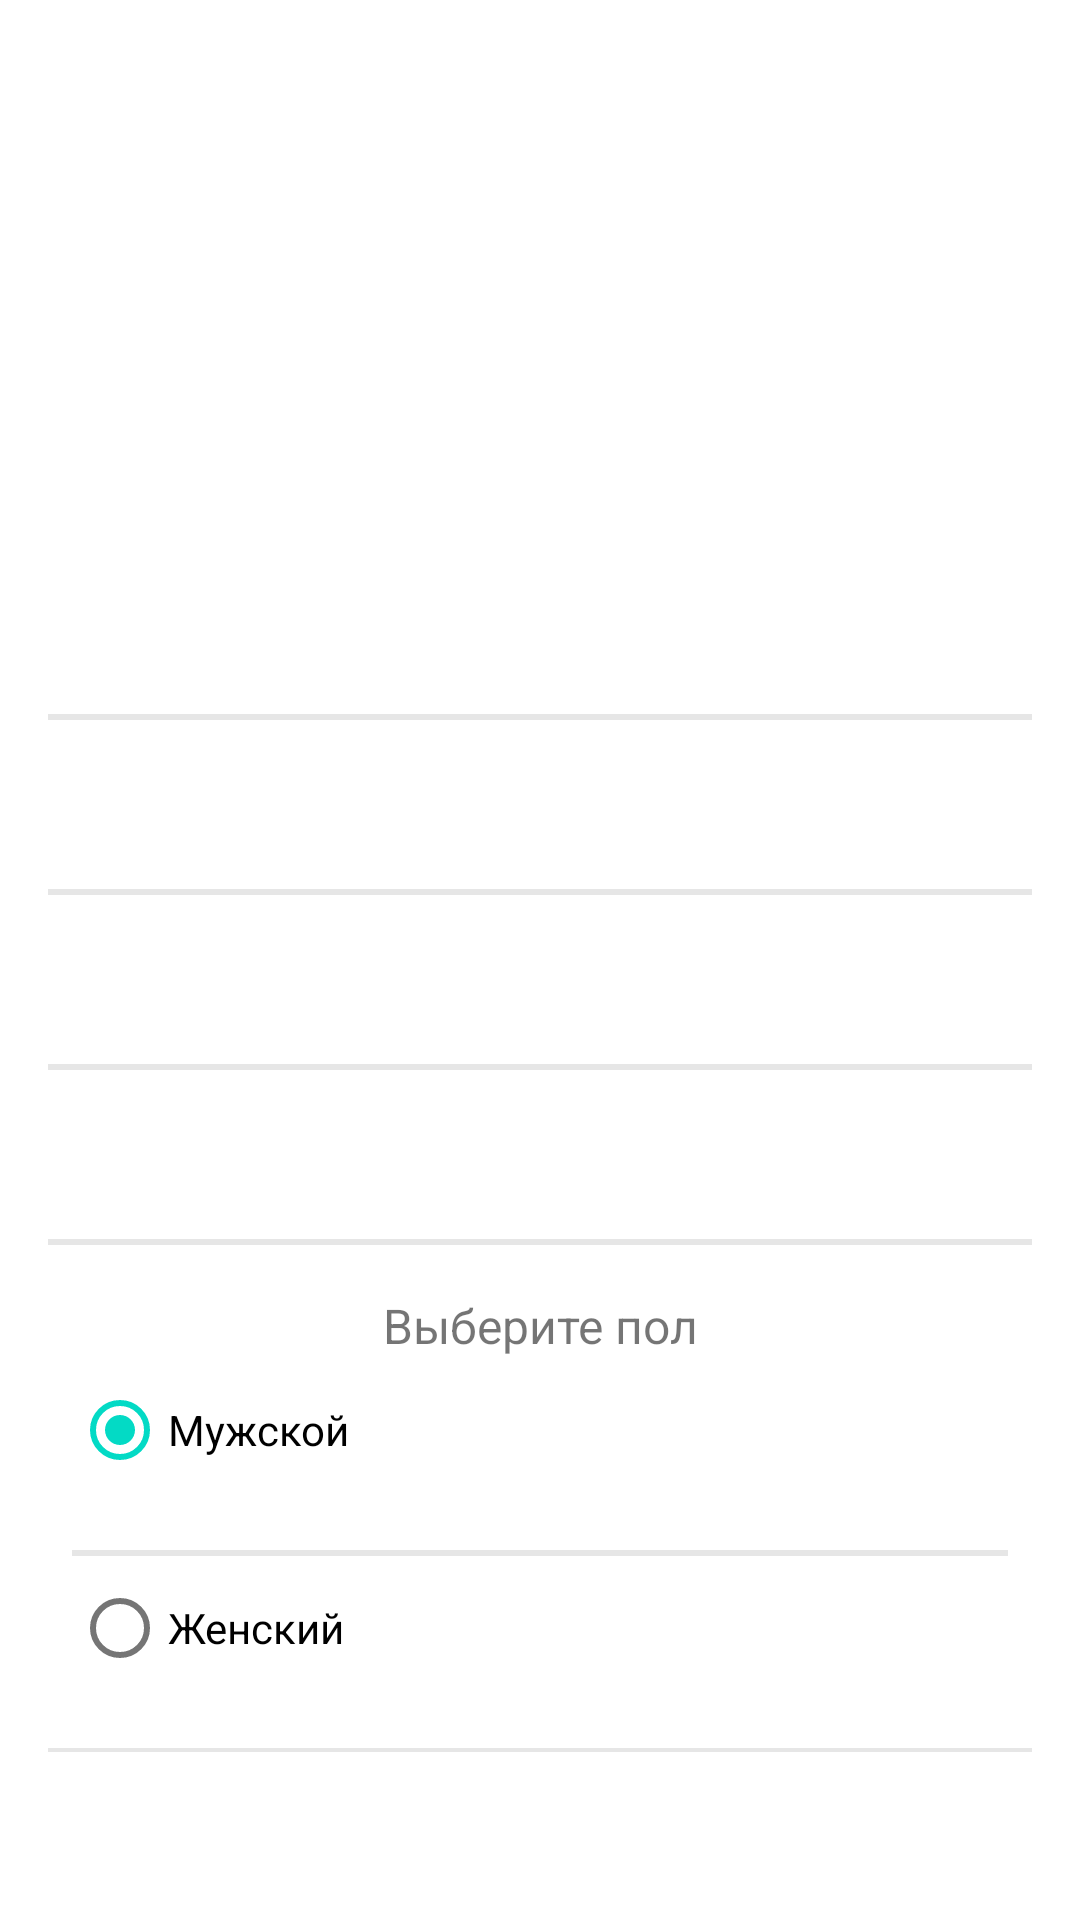

Produce the Android XML layout that renders to this screen, including the resource entries it uses.
<!-- AndroidManifest.xml: application theme Theme.RememberMePlease -->
<!-- res/layout/fragment_add_friends.xml -->
<?xml version="1.0" encoding="utf-8"?>
<androidx.core.widget.NestedScrollView xmlns:android="http://schemas.android.com/apk/res/android"
    xmlns:app="http://schemas.android.com/apk/res-auto"
    xmlns:tools="http://schemas.android.com/tools"
    android:layout_width="match_parent"
    android:layout_height="wrap_content"
    android:paddingBottom="?actionBarSize">

    <androidx.constraintlayout.widget.ConstraintLayout
        android:layout_width="match_parent"
        android:layout_height="0dp">

        <androidx.appcompat.widget.Toolbar
            android:id="@+id/toolbar"
            android:layout_width="match_parent"
            android:layout_height="?actionBarSize"
            app:layout_constraintEnd_toEndOf="parent"
            app:layout_constraintStart_toStartOf="parent"
            app:layout_constraintTop_toTopOf="parent" />

        <ImageView
            android:id="@+id/avatar"
            android:layout_width="130dp"
            android:layout_height="150dp"
            android:layout_marginTop="@dimen/default_margin_horizontal"
            android:contentDescription="@null"
            app:layout_constraintEnd_toEndOf="parent"
            app:layout_constraintStart_toStartOf="parent"
            app:layout_constraintTop_toBottomOf="@id/toolbar" />

        <androidx.constraintlayout.widget.Barrier
            android:id="@+id/barrierStart"
            android:layout_width="match_parent"
            android:layout_height="0dp"
            android:layout_marginStart="@dimen/activity_vertical_margin"
            app:barrierDirection="start" />

        <androidx.constraintlayout.widget.Barrier
            android:id="@+id/barrierEnd"
            android:layout_width="match_parent"
            android:layout_height="0dp"
            android:layout_marginEnd="@dimen/activity_vertical_margin"
            app:barrierDirection="end" />

        <View
            android:id="@+id/separatorFirstName"
            android:layout_width="0dp"
            android:layout_height="@dimen/height_separator"
            android:layout_marginTop="@dimen/default_margin_horizontal"
            android:background="@color/colorGrey30"
            app:layout_constraintEnd_toEndOf="@id/barrierEnd"
            app:layout_constraintStart_toStartOf="@id/barrierStart"
            app:layout_constraintTop_toBottomOf="@id/avatar" />

        <TextView
            android:id="@+id/firstName"
            android:layout_width="0dp"
            android:layout_height="wrap_content"
            android:layout_marginTop="@dimen/default_margin_horizontal"
            android:textSize="18sp"
            app:drawableEndCompat="@drawable/ic_baseline_arrow_drop_down_24"
            app:layout_constraintEnd_toEndOf="@id/barrierEnd"
            app:layout_constraintHorizontal_bias="0.0"
            app:layout_constraintStart_toStartOf="@id/barrierStart"
            app:layout_constraintTop_toBottomOf="@id/separatorFirstName"
            tools:text="Petrov" />

        <View
            android:id="@+id/separatorLastName"
            android:layout_width="0dp"
            android:layout_height="@dimen/height_separator"
            android:layout_marginTop="@dimen/default_margin_horizontal"
            android:background="@color/colorGrey30"
            app:layout_constraintEnd_toEndOf="@id/barrierEnd"
            app:layout_constraintStart_toStartOf="@id/barrierStart"
            app:layout_constraintTop_toBottomOf="@id/firstName" />

        <TextView
            android:id="@+id/lastName"
            android:layout_width="0dp"
            android:layout_height="wrap_content"
            android:layout_marginTop="@dimen/default_margin_horizontal"
            android:textSize="18sp"
            app:drawableEndCompat="@drawable/ic_baseline_arrow_drop_down_24"
            app:layout_constraintEnd_toEndOf="@id/barrierEnd"
            app:layout_constraintHorizontal_bias="0.0"
            app:layout_constraintStart_toStartOf="@id/barrierStart"
            app:layout_constraintTop_toBottomOf="@id/separatorLastName"
            tools:text="Petrov" />

        <View
            android:id="@+id/separatorBirthday"
            android:layout_width="0dp"
            android:layout_height="@dimen/height_separator"
            android:layout_marginTop="@dimen/default_margin_horizontal"
            android:background="@color/colorGrey30"
            app:layout_constraintEnd_toEndOf="@id/barrierEnd"
            app:layout_constraintStart_toStartOf="@id/barrierStart"
            app:layout_constraintTop_toBottomOf="@id/lastName" />

        <TextView
            android:id="@+id/birthday"
            android:layout_width="0dp"
            android:layout_height="wrap_content"
            android:layout_marginTop="@dimen/default_margin_horizontal"
            android:textSize="18sp"
            app:drawableEndCompat="@drawable/ic_baseline_arrow_drop_down_24"
            app:layout_constraintEnd_toEndOf="@id/barrierEnd"
            app:layout_constraintHorizontal_bias="0.0"
            app:layout_constraintStart_toStartOf="@id/barrierStart"
            app:layout_constraintTop_toBottomOf="@id/separatorBirthday"
            tools:text="20.12.20" />

        <View
            android:id="@+id/separatorGender"
            android:layout_width="0dp"
            android:layout_height="@dimen/height_separator"
            android:layout_marginTop="@dimen/default_margin_horizontal"
            android:background="@color/colorGrey30"
            app:layout_constraintEnd_toEndOf="@id/barrierEnd"
            app:layout_constraintStart_toStartOf="@id/barrierStart"
            app:layout_constraintTop_toBottomOf="@id/birthday" />

        <TextView
            android:id="@+id/genderHint"
            android:layout_width="wrap_content"
            android:layout_height="wrap_content"
            android:layout_marginTop="@dimen/default_margin_horizontal"
            android:text="@string/gender_check_hint"
            android:textSize="16sp"
            app:layout_constraintEnd_toEndOf="@id/barrierEnd"
            app:layout_constraintStart_toStartOf="@id/barrierStart"
            app:layout_constraintTop_toBottomOf="@id/separatorGender" />


        <RadioGroup
            android:id="@+id/gender"
            android:layout_width="0dp"
            android:layout_height="wrap_content"
            android:checkedButton="@id/male"
            android:orientation="vertical"
            android:paddingStart="@dimen/default_padding_vertical"
            android:paddingEnd="@dimen/default_padding_vertical"
            app:layout_constraintEnd_toEndOf="@id/barrierEnd"
            app:layout_constraintStart_toStartOf="@id/barrierStart"
            app:layout_constraintTop_toBottomOf="@id/genderHint">

            <com.google.android.material.radiobutton.MaterialRadioButton
                android:id="@+id/male"
                android:layout_width="match_parent"
                android:layout_height="wrap_content"
                android:text="@string/male" />

            <View
                android:layout_width="match_parent"
                android:layout_height="@dimen/height_separator"
                android:layout_marginTop="@dimen/default_margin_horizontal"
                android:background="@color/colorGrey30" />

            <com.google.android.material.radiobutton.MaterialRadioButton
                android:id="@+id/female"
                android:layout_width="match_parent"
                android:layout_height="wrap_content"
                android:text="@string/female" />

        </RadioGroup>

        <View
            android:id="@+id/separatorKinship"
            android:layout_width="0dp"
            android:layout_height="@dimen/height_separator"
            android:layout_marginTop="@dimen/default_margin_horizontal"
            android:background="@color/colorGrey30"
            app:layout_constraintEnd_toEndOf="@id/barrierEnd"
            app:layout_constraintStart_toStartOf="@id/barrierStart"
            app:layout_constraintTop_toBottomOf="@id/gender" />

        <com.google.android.material.textfield.TextInputLayout
            android:id="@+id/kinshipContainer"
            style="@style/Widget.MaterialComponents.TextInputLayout.OutlinedBox.ExposedDropdownMenu"
            android:layout_width="0dp"
            android:layout_height="wrap_content"
            app:layout_constraintEnd_toEndOf="@id/barrierEnd"
            app:layout_constraintStart_toStartOf="@id/barrierStart"
            app:layout_constraintTop_toBottomOf="@id/separatorKinship">

            <com.google.android.material.textfield.MaterialAutoCompleteTextView
                android:id="@+id/checkKinship"
                android:layout_width="match_parent"
                android:layout_height="wrap_content"
                android:hint="@string/check_kinship_hint" />

        </com.google.android.material.textfield.TextInputLayout>

        <com.google.android.material.button.MaterialButton
            android:id="@+id/add"
            android:layout_width="wrap_content"
            android:layout_height="wrap_content"
            android:layout_marginTop="@dimen/default_margin_horizontal"
            android:text="@string/add_btn"
            app:layout_constraintBottom_toBottomOf="parent"
            app:layout_constraintEnd_toEndOf="@id/barrierEnd"
            app:layout_constraintStart_toStartOf="@id/barrierStart"
            app:layout_constraintTop_toBottomOf="@id/kinshipContainer" />

    </androidx.constraintlayout.widget.ConstraintLayout>
</androidx.core.widget.NestedScrollView>
<!-- resources referenced by this layout -->
<resources>
  <color name="colorGrey30">#307b7b7b</color>
  <dimen name="activity_vertical_margin">16dp</dimen>
  <dimen name="default_margin_horizontal">16dp</dimen>
  <dimen name="default_padding_vertical">8dp</dimen>
  <dimen name="height_separator">2dp</dimen>
  <string name="add_btn">Добавить</string>
  <string name="check_kinship_hint">Выберите родство</string>
  <string name="female">Женский</string>
  <string name="gender_check_hint">Выберите пол</string>
  <string name="male">Мужской</string>
  <style name="Theme.RememberMePlease" parent="Theme.MaterialComponents.DayNight.NoActionBar">
          
          <item name="colorPrimary">@color/purple_500</item>
          <item name="colorPrimaryVariant">@color/purple_700</item>
          <item name="colorOnPrimary">@color/white</item>
          
          <item name="colorSecondary">@color/teal_200</item>
          <item name="colorSecondaryVariant">@color/teal_700</item>
          <item name="colorOnSecondary">@color/black</item>
          
          <item name="android:statusBarColor" tools:targetApi="l">?attr/colorPrimaryVariant</item>
          
      </style>
  <color name="purple_500">#FF6200EE</color>
  <color name="purple_700">#FF3700B3</color>
  <color name="white">#FFFFFFFF</color>
  <color name="teal_200">#FF03DAC5</color>
  <color name="teal_700">#FF018786</color>
  <color name="black">#FF000000</color>
</resources>
